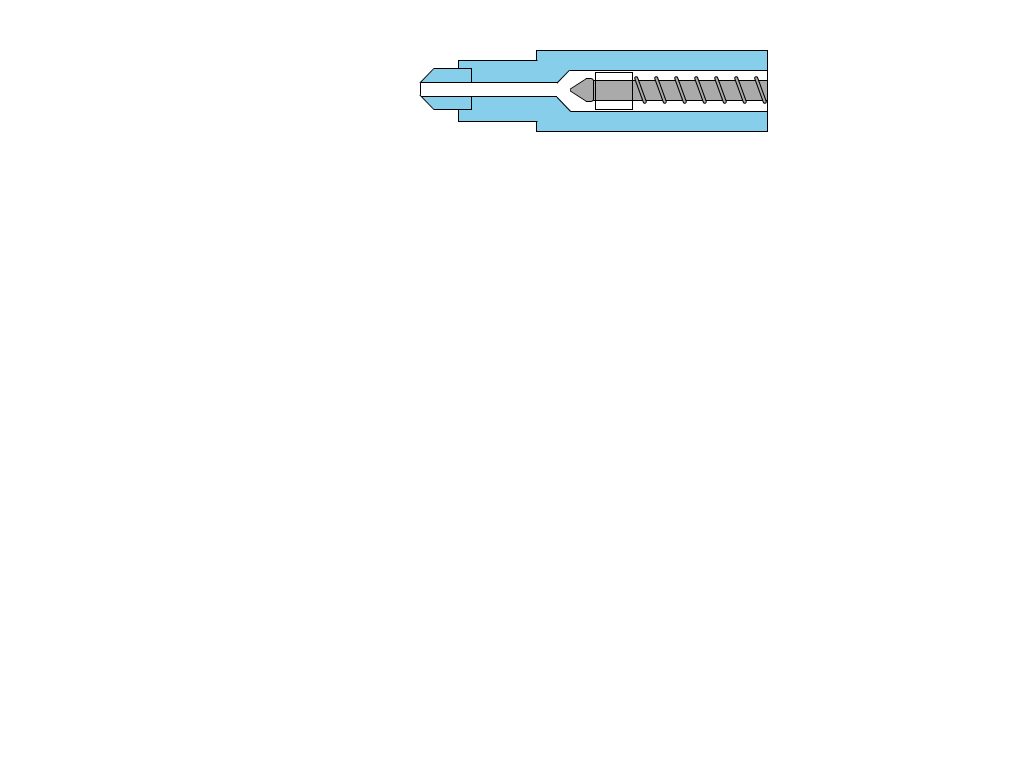

Give the HTML and CSS whose rendering is this image.

<!-- file: index.html -->
<!-- CSS Chalange https://www.sololearn.com/post/102473/?ref=app -->
<!DOCTYPE html>
<html>
    <head>
        <title>CSS chalange - Injection machine</title>
        <link rel="stylesheet" type="text/css" href="style.css">
    </head>
    <body>
        <div class="container">
            <div class="body">
                <div class="tube">
                    <div class="itube">
                        <div class="box"></div>
                        <div class="itop">
                            <div class="fixone"></div>
                            <div class="fixtwo"></div>
                        </div>
                        <div class="spiralone"></div>
                        <div class="spiraltwo"></div>
                        <div class="spiralthree"></div>
                        <div class="spiralfour"></div>
                        <div class="spiralfive"></div>
                        <div class="spiralsix"></div>
                        <div class="spiralseven"></div>                  
                    </div>
                </div>
                <div class="head">
                    <div class="top"></div>
                    <div class="tubetwo"></div>
                </div>
            </div>
        </div>
    </body>
</html>

/* file: style.css */
body {
    margin:0;
    padding:0;
}

.container {
    margin:50px auto;
}

.body {
    width:230px;
    height:80px;
    background-color:skyblue;
    border:1px solid black;
    position:absolute;
    right:2%;
}

.head {
    width:78px;
    height:60px;
    background-color:skyblue;
    border:1px solid black;
    position:absolute;
    left:-34.5%;
    top:11.5%;
    border-right-color:skyblue;
}

.top {
    width:50px;
    height:40px;
    background-color:skyblue;
    border:1px solid black;    
    position:absolute;
    top:12%;
    left:-50%;
}

.top:before {
    content: '';
    position: absolute;
    top:-10px;
    left:-11.5px;
    width:20px;
    height:20px;
    background-color:white;
    transform:rotate(44deg);
    border-right:1px solid black;
}
.top:after {
    content: '';
    position: absolute;
    bottom:-10px;
    left:-11.5px;
    width:20px;
    height:20px;
    background-color:white;
    transform:rotate(-44deg);
    border-right:1px solid black;
}

.tube {
    position:absolute;
    top:24%;
    right:0;
    width:210px;
    height:40px;
    background-color:white;
    border-top:1px solid black;
    border-bottom:1px solid black;
}

.tube:before {
    content: '';
    position: absolute;
    top:-10px;
    left:-11.5px;
    width:19px;
    height:19px;
    background-color:skyblue;
    transform:rotate(44deg);
    border-right:1px solid black;
}

.tube:after {
    content: '';
    position: absolute;
    bottom:-10px;
    left:-10px;
    width:19px;
    height:20px;
    background-color:skyblue;
    transform:rotate(-44deg);
    border-right:1px solid black;
}

.tubetwo {
    position:absolute;
    top:35%;
    left:-48%;
    width:136px;
    height:13px;
    background-color:white;
    border-top:1px solid black;
    border-bottom:1px solid black;
}

.itube {
    position:absolute;
    right:0;
    top:22%;
    width:175px;
    height:19px;
    background-color:#aaa;
    border:1px solid black;
    border-right:none;
}

.box {
    position:absolute;
    top:-9px;
    left:3px;
    width:36px;
    height:36px;
    border:1px solid black;
}

.itop {
    position:absolute;
    top:-3px;
    left:-22px;
    width:22px;
    height:22px;
    background-color:#aaa;
    border:1px solid black;
    border-top-right-radius:3px;
    border-bottom-right-radius:3px;
}
.itop:before {
    content: '';
    position: absolute;
    top:-7px;
    left:2px;
    width:6px;
    height:19px;
    background-color:white;
    transform:rotate(57deg);
    border-right:1px solid black;
}
.itop:after {
    content: '';
    position: absolute;
    bottom:-7px;
    left:2px;
    width:6px;
    height:19px;
    background-color:white;
    transform:rotate(-57deg);
    border-right:1px solid black;
}

.fixone {
    position:absolute;
    top:-5px;
    left:-2px;
    width:10px;
    height:10px;
    background-color:white;
    transform:rotate(57deg);
}

.fixtwo {
    position:absolute;
    bottom:-5px;
    left:-2px;
    width:10px;
    height:10px;
    background-color:white;
    transform:rotate(-57deg);
}

.spiralone {
    position:absolute;
    top:7px;
    left:34px;
    width:27px;
    height:2px;
    border:1px solid black;
    transform:rotate(70deg);
    border-radius:30px;
    background-color:#aaa;
}

.spiraltwo {
    position:absolute;
    top:7px;
    left:54px;
    width:27px;
    height:2px;
    border:1px solid black;
    transform:rotate(70deg);
    border-radius:30px;
    background-color:#aaa;
}

.spiralthree {
    position:absolute;
    top:7px;
    left:74px;
    width:27px;
    height:2px;
    border:1px solid black;
    transform:rotate(70deg);
    border-radius:30px;
    background-color:#aaa;
}

.spiralfour {
    position:absolute;
    top:7px;
    left:94px;
    width:27px;
    height:2px;
    border:1px solid black;
    transform:rotate(70deg);
    border-radius:30px;
    background-color:#aaa;
}

.spiralfive {
    position:absolute;
    top:7px;
    left:114px;
    width:27px;
    height:2px;
    border:1px solid black;
    transform:rotate(70deg);
    border-radius:30px;
    background-color:#aaa;
}

.spiralsix {
    position:absolute;
    top:7px;
    left:134px;
    width:27px;
    height:2px;
    border:1px solid black;
    transform:rotate(70deg);
    border-radius:30px;
    background-color:#aaa;
}

.spiralseven {
    position:absolute;
    top:7px;
    left:154px;
    width:27px;
    height:2px;
    border:1px solid black;
    transform:rotate(70deg);
    border-radius:30px;
    background-color:#aaa;
}

@media (orientation:landscape) {
    .body {
        right:25%;
    }
}
